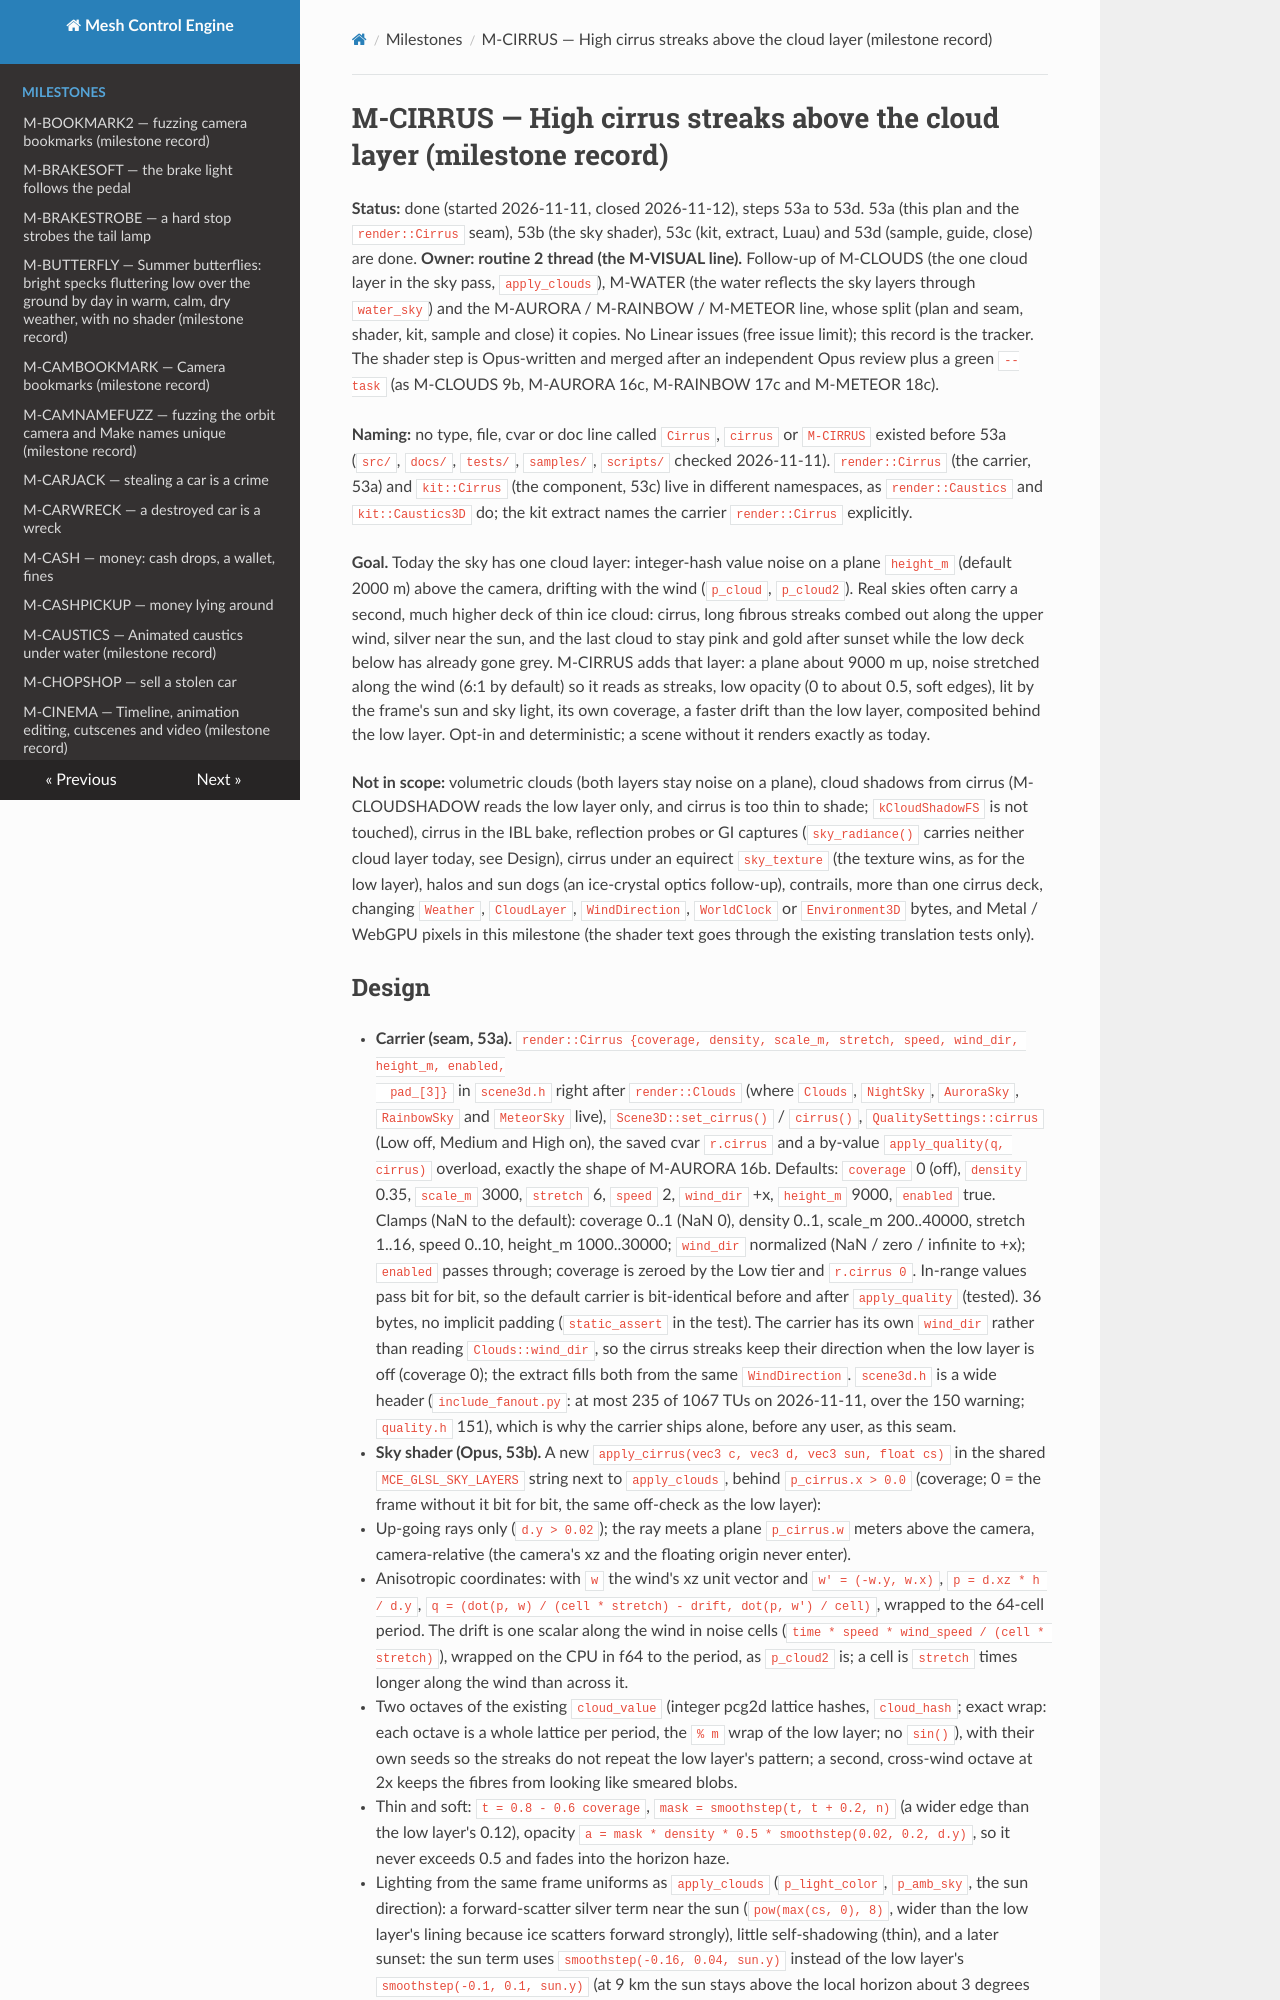

repository: sberkan09/mesh_control_engine · page: milestones/M-CIRRUS/index.html · generator: mkdocs

# M-CIRRUS — High cirrus streaks above the cloud layer (milestone record)

**Status:** done (started 2026-11-11, closed 2026-11-12), steps 53a to 53d. 53a (this plan and the `render::Cirrus` seam), 53b (the
sky shader), 53c (kit, extract, Luau) and 53d (sample, guide, close) are done. **Owner: routine 2 thread (the M-VISUAL line).** Follow-up of M-CLOUDS (the one cloud
layer in the sky pass, `apply_clouds`), M-WATER (the water reflects the sky layers through `water_sky`) and the
M-AURORA / M-RAINBOW / M-METEOR line, whose split (plan and seam, shader, kit, sample and close) it copies. No Linear
issues (free issue limit); this record is the tracker. The shader step is Opus-written and merged after an independent
Opus review plus a green `--task` (as M-CLOUDS 9b, M-AURORA 16c, M-RAINBOW 17c and M-METEOR 18c).

**Naming:** no type, file, cvar or doc line called `Cirrus`, `cirrus` or `M-CIRRUS` existed before 53a (`src/`,
`docs/`, `tests/`, `samples/`, `scripts/` checked 2026-11-11). `render::Cirrus` (the carrier, 53a) and `kit::Cirrus`
(the component, 53c) live in different namespaces, as `render::Caustics` and `kit::Caustics3D` do; the kit extract
names the carrier `render::Cirrus` explicitly.

**Goal.** Today the sky has one cloud layer: integer-hash value noise on a plane `height_m` (default 2000 m) above the
camera, drifting with the wind (`p_cloud`, `p_cloud2`). Real skies often carry a second, much higher deck of thin ice
cloud: cirrus, long fibrous streaks combed out along the upper wind, silver near the sun, and the last cloud to stay
pink and gold after sunset while the low deck below has already gone grey. M-CIRRUS adds that layer: a plane about
9000 m up, noise stretched along the wind (6:1 by default) so it reads as streaks, low opacity (0 to about 0.5, soft
edges), lit by the frame's sun and sky light, its own coverage, a faster drift than the low layer, composited behind the
low layer. Opt-in and deterministic; a scene without it renders exactly as today.

**Not in scope:** volumetric clouds (both layers stay noise on a plane), cloud shadows from cirrus (M-CLOUDSHADOW reads
the low layer only, and cirrus is too thin to shade; `kCloudShadowFS` is not touched), cirrus in the IBL bake,
reflection probes or GI captures (`sky_radiance()` carries neither cloud layer today, see Design), cirrus under an
equirect `sky_texture` (the texture wins, as for the low layer), halos and sun dogs (an ice-crystal optics follow-up),
contrails, more than one cirrus deck, changing `Weather`, `CloudLayer`, `WindDirection`, `WorldClock` or
`Environment3D` bytes, and Metal / WebGPU pixels in this milestone (the shader text goes through the existing
translation tests only).
